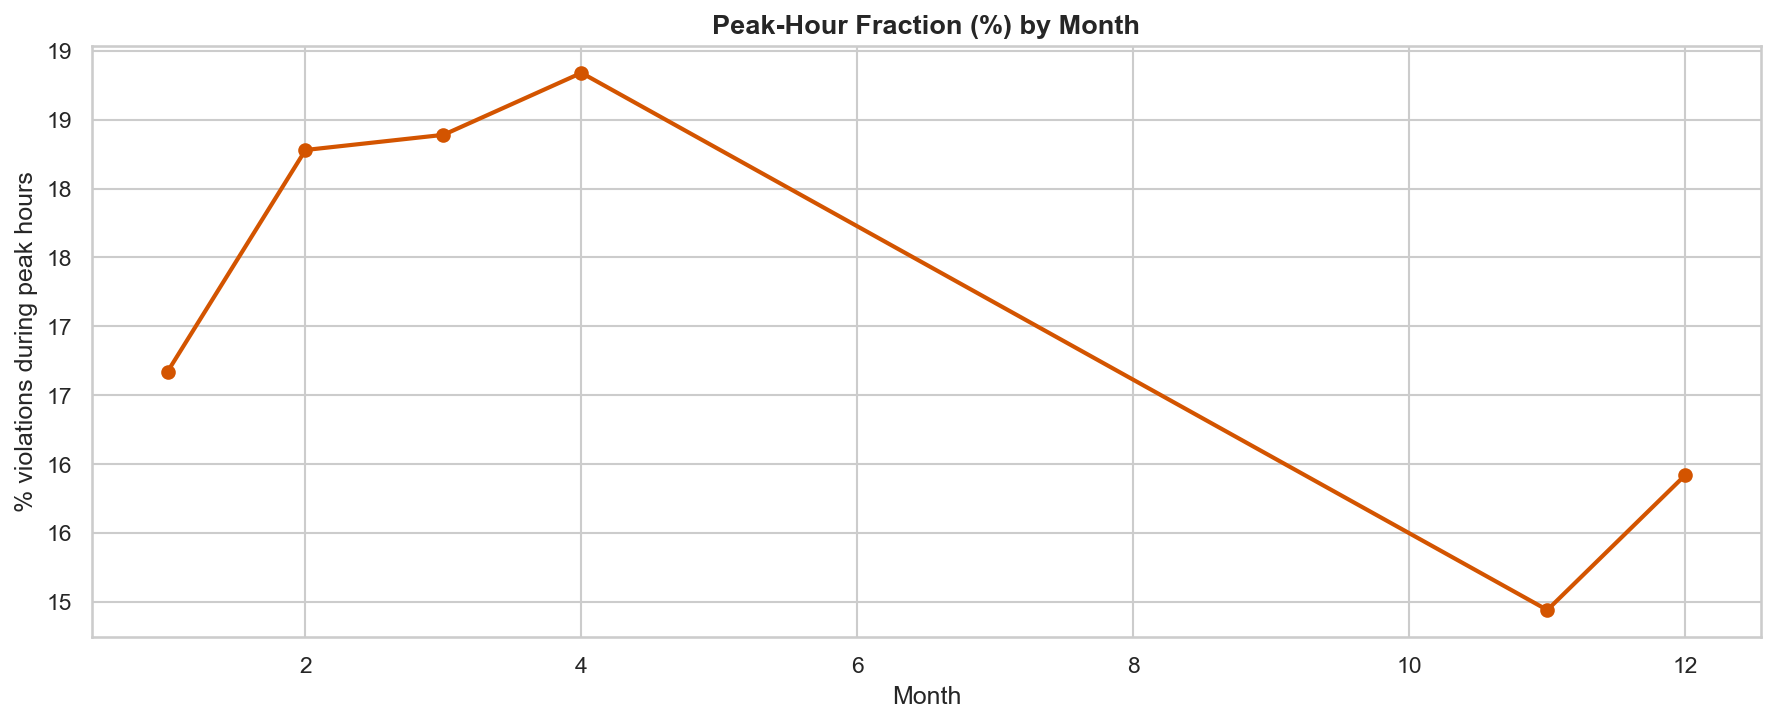

The table this chart was drawn from, first rows:
created_month, peak_hour_pct
1.0, 17.17
2.0, 18.78
3.0, 18.89
4.0, 19.34
11.0, 15.44
12.0, 16.42
